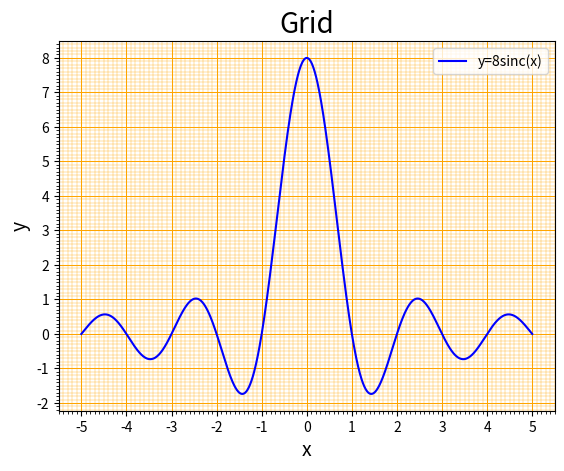

Here is the Python script that generated this plot:
import numpy as np
import matplotlib.pyplot as mp

# 2022.6.21

# x坐标
x = np.linspace(-5,  5, 1000)
# y坐标
y = 8 * np.sinc(x)
# 画布
mp.figure("Grid")
# 标题
mp.title("Grid", fontsize=20)
mp.xlabel("x", fontsize=14)
mp.ylabel("y", fontsize=14)
# 获取当前坐标系
ax = mp.gca()
# 设置x轴主刻度定位器为多点定位器,间隔为1
ax.xaxis.set_major_locator(mp.MultipleLocator())
# 设置x轴次刻度定位器为多点定位器，间隔0.1
ax.xaxis.set_minor_locator(mp.MultipleLocator(0.1))
# 设置y轴
ax.yaxis.set_major_locator(mp.MultipleLocator())
ax.yaxis.set_minor_locator(mp.MultipleLocator(0.1))
mp.tick_params(labelsize=10)
# 设置主刻度网格
ax.grid(which='major', axis='both', linewidth=0.75, linestyle='-', color='orange')
# 设置次要刻度网格
ax.grid(which='minor', axis='both', linewidth=0.25, linestyle='-', color='orange')

mp.plot(x, y, color='blue', label='y=8sinc(x)')
mp.legend()
mp.show()
